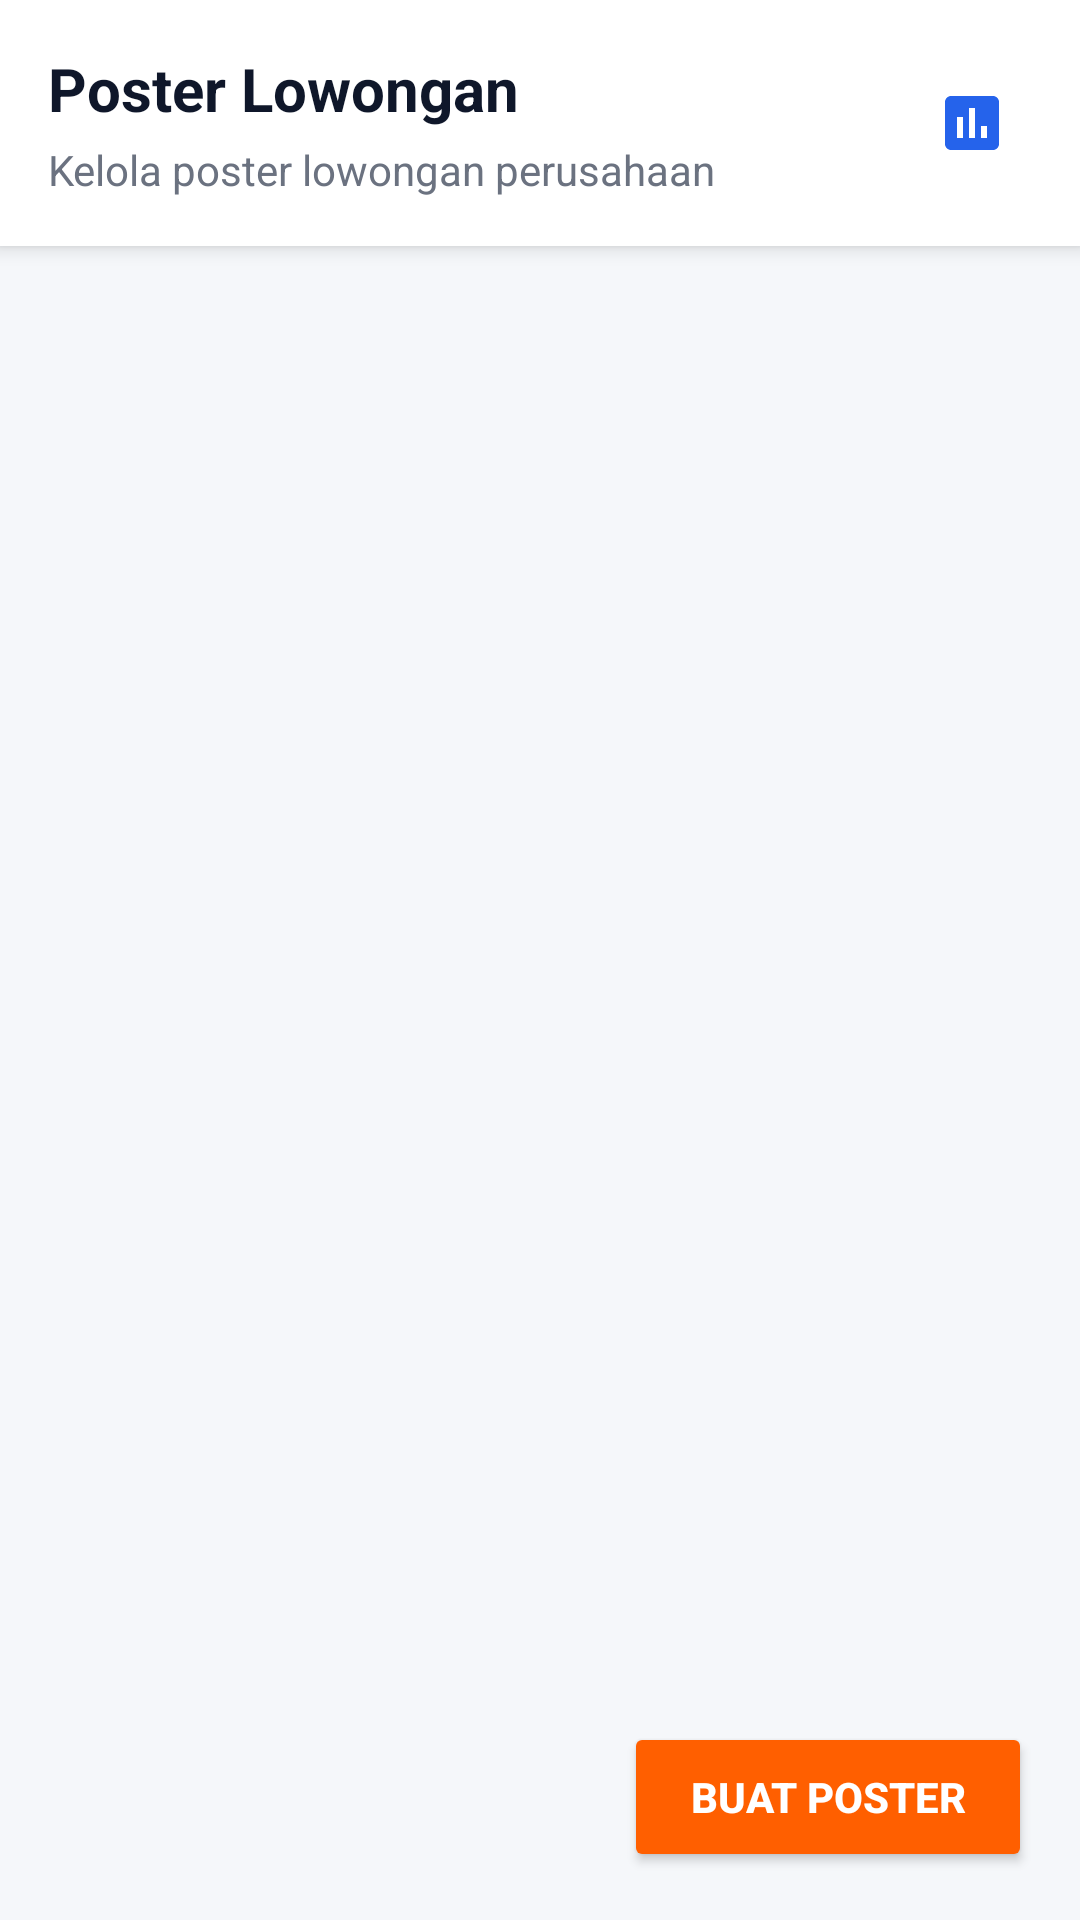

Write the Android layout XML for this screen, with the resource values it uses.
<!-- AndroidManifest.xml: application theme Theme.KERJAIN -->
<!-- res/layout/fragment_poster_company.xml -->
<?xml version="1.0" encoding="utf-8"?>
<androidx.constraintlayout.widget.ConstraintLayout
    xmlns:android="http://schemas.android.com/apk/res/android"
    xmlns:app="http://schemas.android.com/apk/res-auto"
    android:id="@+id/containerPosterCompany"
    android:layout_width="match_parent"
    android:layout_height="match_parent"
    android:background="#F5F7FA">

    <LinearLayout
        android:id="@+id/headerLayout"
        android:layout_width="0dp"
        android:layout_height="wrap_content"
        android:background="@color/white"
        android:elevation="4dp"
        android:orientation="vertical"
        android:padding="16dp"
        app:layout_constraintTop_toTopOf="parent"
        app:layout_constraintStart_toStartOf="parent"
        app:layout_constraintEnd_toEndOf="parent">

        <LinearLayout
            android:layout_width="match_parent"
            android:layout_height="wrap_content"
            android:gravity="center_vertical"
            android:orientation="horizontal">

            <LinearLayout
                android:layout_width="0dp"
                android:layout_height="wrap_content"
                android:layout_weight="1"
                android:orientation="vertical">

                <TextView
                    android:id="@+id/tvPosterTitle"
                    android:layout_width="wrap_content"
                    android:layout_height="wrap_content"
                    android:text="Poster Lowongan"
                    android:textSize="20sp"
                    android:textStyle="bold"
                    android:textColor="#0F172A"/>

                <TextView
                    android:id="@+id/tvPosterSubtitle"
                    android:layout_width="wrap_content"
                    android:layout_height="wrap_content"
                    android:layout_marginTop="4dp"
                    android:text="Kelola poster lowongan perusahaan"
                    android:textSize="14sp"
                    android:textColor="#6B7280"/>
            </LinearLayout>

            <ImageView
                android:id="@+id/ivAnalytics"
                android:layout_width="40dp"
                android:layout_height="40dp"
                android:padding="8dp"
                android:src="@drawable/analytics"
                app:tint="#2563EB"/>
        </LinearLayout>
    </LinearLayout>

    <androidx.recyclerview.widget.RecyclerView
        android:id="@+id/rvPosters"
        android:layout_width="0dp"
        android:layout_height="0dp"
        android:padding="12dp"
        app:layout_constraintTop_toBottomOf="@id/headerLayout"
        app:layout_constraintBottom_toTopOf="@+id/btnCreatePoster"
        app:layout_constraintStart_toStartOf="parent"
        app:layout_constraintEnd_toEndOf="parent"/>

    <LinearLayout
        android:id="@+id/emptyState"
        android:layout_width="0dp"
        android:layout_height="0dp"
        android:orientation="vertical"
        android:gravity="center"
        android:padding="20dp"
        android:visibility="gone"
        app:layout_constraintTop_toBottomOf="@id/headerLayout"
        app:layout_constraintBottom_toTopOf="@+id/btnCreatePoster"
        app:layout_constraintStart_toStartOf="parent"
        app:layout_constraintEnd_toEndOf="parent">

        <ImageView
            android:layout_width="130dp"
            android:layout_height="130dp"
            android:alpha="0.55"
            android:src="@drawable/poster"/>

        <TextView
            android:layout_width="wrap_content"
            android:layout_height="wrap_content"
            android:layout_marginTop="14dp"
            android:text="Belum ada poster"
            android:textColor="#374151"
            android:textSize="16sp"
            android:textStyle="bold"/>

        <TextView
            android:layout_width="250dp"
            android:layout_height="wrap_content"
            android:layout_marginTop="6dp"
            android:text="Buat poster lowongan untuk menarik kandidat terbaik"
            android:textColor="#9CA3AF"
            android:textSize="14sp"
            android:gravity="center"/>
    </LinearLayout>

    <Button
        android:id="@+id/btnCreatePoster"
        android:layout_width="wrap_content"
        android:layout_height="50dp"
        android:layout_margin="16dp"
        android:text="Buat Poster"
        android:textStyle="bold"
        android:textColor="#FFFFFF"
        android:paddingLeft="22dp"
        android:paddingRight="22dp"
        app:backgroundTint="#ff5f00"
        app:layout_constraintBottom_toBottomOf="parent"
        app:layout_constraintEnd_toEndOf="parent"/>

</androidx.constraintlayout.widget.ConstraintLayout>
<!-- resources referenced by this layout -->
<resources>
  <color name="white">#FFFFFFFF</color>
  <!-- drawable analytics (drawable) -->
  <?xml version="1.0" encoding="utf-8"?>
  <vector xmlns:android="http://schemas.android.com/apk/res/android"
      android:width="24dp"
      android:height="24dp"
      android:viewportWidth="24"
      android:viewportHeight="24">
      <path
          android:fillColor="#6B7280"
          android:pathData="M19,3H5c-1.1,0 -2,0.9 -2,2v14c0,1.1 0.9,2 2,2h14c1.1,0 2,-0.9 2,-2V5c0,-1.1 -0.9,-2 -2,-2zM9,17H7v-7h2v7zM13,17h-2V7h2v10zM17,17h-2v-4h2v4z" />
  </vector>
  <!-- drawable poster (drawable) -->
  <?xml version="1.0" encoding="utf-8"?>
  <vector xmlns:android="http://schemas.android.com/apk/res/android"
      android:width="24dp"
      android:height="24dp"
      android:viewportWidth="24"
      android:viewportHeight="24">
      <path
          android:fillColor="#000000"
          android:pathData="M21,3H3C1.9,3 1,3.9 1,5v14c0,1.1 0.9,2 2,2h18c1.1,0 2,-0.9 2,-2V5C23,3.9 22.1,3 21,3zM21,19H3V5h18V19zM5,7h14v2H5V7zM5,11h10v2H5V11zM5,15h14v2H5V15z" />
  </vector>
  <style name="Theme.KERJAIN" parent="Theme.MaterialComponents.DayNight.DarkActionBar">
          
          <item name="colorPrimary">@color/purple_500</item>
          <item name="colorPrimaryVariant">@color/purple_700</item>
          <item name="colorOnPrimary">@color/white</item>
          
          <item name="colorSecondary">@color/teal_200</item>
          <item name="colorSecondaryVariant">@color/teal_700</item>
          <item name="colorOnSecondary">@color/black</item>
          
          <item name="android:statusBarColor">?attr/colorPrimaryVariant</item>
          
      </style>
  <color name="purple_500">#FF6200EE</color>
  <color name="purple_700">#FF3700B3</color>
  <color name="teal_200">#FF03DAC5</color>
  <color name="teal_700">#FF018786</color>
  <color name="black">#FF000000</color>
</resources>
